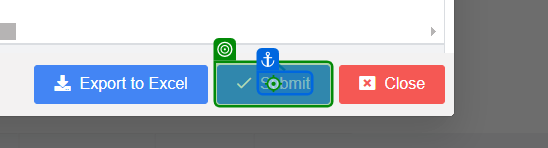
Task: Test Automation Project
Workflow: AWI001 - Copy (1)

Step 1 [try]: click on the button 'Submit' in window 'CloudIO' (chrome.exe)

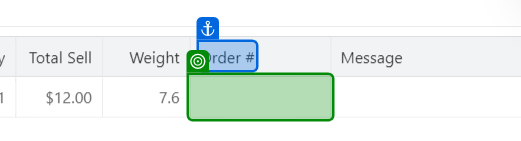
Step 2: get-text from the element in window 'CloudIO' (chrome.exe)
